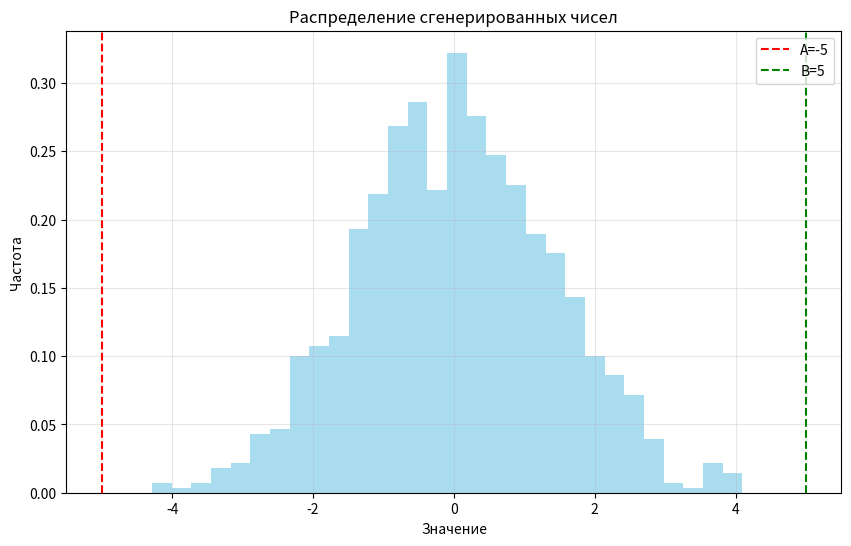

This chart was generated by the following Python code:
import numpy as np
import matplotlib.pyplot as plt

def generate_array(*, N, A, B, D):
    # Генерируем массив с нормальным распределением
    mean = (A + B) / 2  # Среднее значение
    array = np.random.normal(mean, np.sqrt(D), N)
    
    # Ограничиваем значения интервалом [A, B]
    array = np.clip(array, A, B)
    
    # Сортируем массив
    array.sort()
    
    return array

def visualize_and_analyze(array, A, B):
    plt.figure(figsize=(10, 6))
    
    # Построение гистограммы
    plt.hist(array, bins=30, density=True, alpha=0.7, color='skyblue')
    plt.title('Распределение сгенерированных чисел')
    plt.xlabel('Значение')
    plt.ylabel('Частота')
    
    # Добавляем вертикальные линии для границ A и B
    plt.axvline(x=A, color='r', linestyle='--', label=f'A={A}')
    plt.axvline(x=B, color='g', linestyle='--', label=f'B={B}')
    
    plt.legend()
    plt.grid(True, alpha=0.3)
    plt.show()
    
    # Анализ данных
    print("\nАнализ сгенерированных данных:")
    print(f"Минимальное значение: {np.min(array):.2f}")
    print(f"Максимальное значение: {np.max(array):.2f}")
    print(f"Среднее значение: {np.mean(array):.2f}")
    print(f"Фактическая дисперсия: {np.var(array):.2f}")

# Пример использования
N, A, B, D = 1000, -5, 5, 2
array = generate_array(N=N, A=A, B=B, D=D)
visualize_and_analyze(array, A, B)

print("\nВыводы:")
print("1. Распределение имеет форму, близкую к нормальному, но ограничено интервалом [A, B]")
print("2. Фактическая дисперсия может отличаться от заданной из-за ограничения значений")
print("3. Среднее значение стремится к центру интервала [A, B]")
